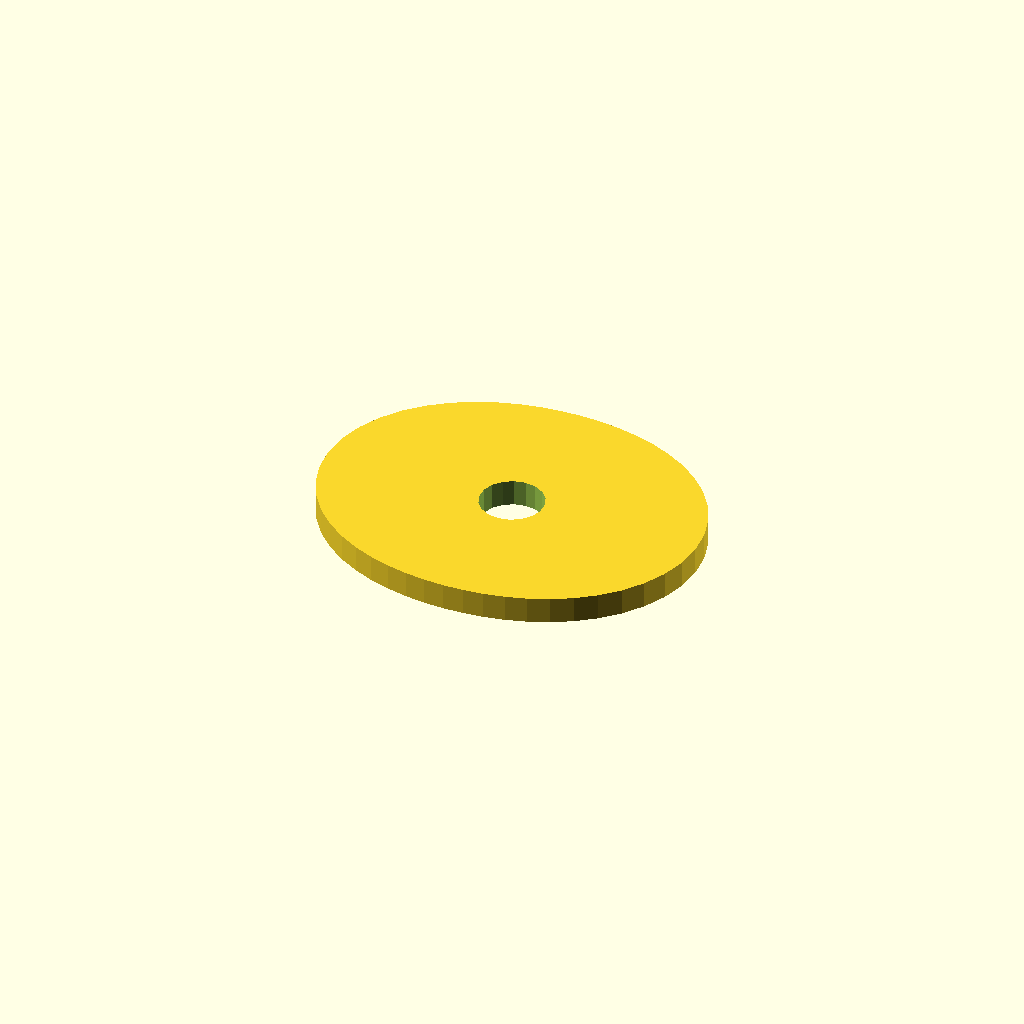
Cell 1 — every parameter at its default value.
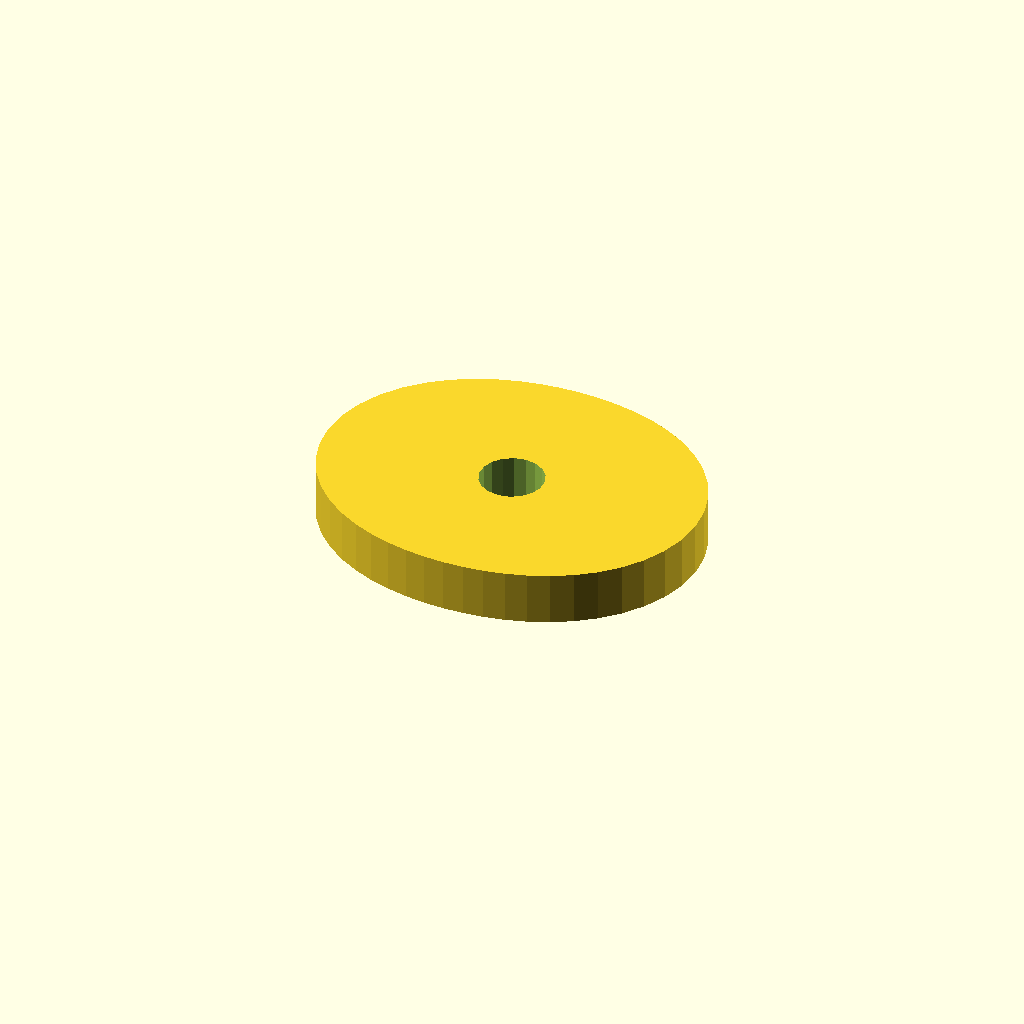
Cell 2 — plate_t set to 10, the other parameters unchanged.
One fixed orthographic camera (rotation 55°, 0°, 25°; colour scheme Cornfield) for every cell.
OpenSCAD source file optional_data/data/sketch4/camplates/part_0044.scad:
$fn = 32;

// ----------------------------------------------------------------------
// Cam plate: double_lobe cam, base R28
// ----------------------------------------------------------------------

// --- parameters (mm) ---
base_r = 28;              // base circle radius
lobe_h = 8;               // cam lobe rise
bore_r = 6;               // shaft bore radius
plate_t = 5;              // plate thickness, Z (extrusion height)
fit_tol = 0.02;           // declared fit tolerance (prompt contract)
free_tol = 0.2;           // declared free tolerance (prompt contract)

profile = [[72, 29], [71.557, 33.681], [70.26, 38.18], [68.197, 42.336], [65.499, 46.031], [62.318, 49.194], [58.804, 51.804], [55.091, 53.88], [51.281, 55.468], [47.442, 56.624], [43.611, 57.404], [39.799, 57.854], [36, 58], [32.201, 57.854], [28.389, 57.404], [24.558, 56.624], [20.719, 55.468], [16.909, 53.88], [13.196, 51.804], [9.682, 49.194], [6.501, 46.031], [3.803, 42.336], [1.74, 38.18], [0.443, 33.681], [0, 29], [0.443, 24.319], [1.74, 19.82], [3.803, 15.664], [6.501, 11.969], [9.682, 8.806], [13.196, 6.196], [16.909, 4.12], [20.719, 2.532], [24.558, 1.376], [28.389, 0.596], [32.201, 0.146], [36, 0], [39.799, 0.146], [43.611, 0.596], [47.442, 1.376], [51.281, 2.532], [55.091, 4.12], [58.804, 6.196], [62.318, 8.806], [65.499, 11.969], [68.197, 15.664], [70.26, 19.82], [71.557, 24.319]];  // primary outline, 48 points, counter clockwise
void_1 = [[41.89, 30.145], [41.143, 32.09], [39.776, 33.663], [37.953, 34.673], [35.895, 34.999], [33.85, 34.601], [32.064, 33.528], [30.752, 31.909], [30.074, 29.939], [30.11, 27.855], [30.857, 25.91], [32.224, 24.337], [34.047, 23.327], [36.105, 23.001], [38.15, 23.399], [39.936, 24.472], [41.248, 26.091], [41.926, 28.061]];  // shaft bore, 18 points

// --- the one profile operation ---
difference() {
  linear_extrude(height = plate_t) polygon(points = profile);
  translate([0, 0, -1])
    linear_extrude(height = plate_t + 2) polygon(points = void_1);
}
Customizer parameters (derived from the source; name, type, default, range or options):
base_r: number, default 28
lobe_h: number, default 8
bore_r: number, default 6
plate_t: number, default 5
fit_tol: number, default 0.02
free_tol: number, default 0.2
